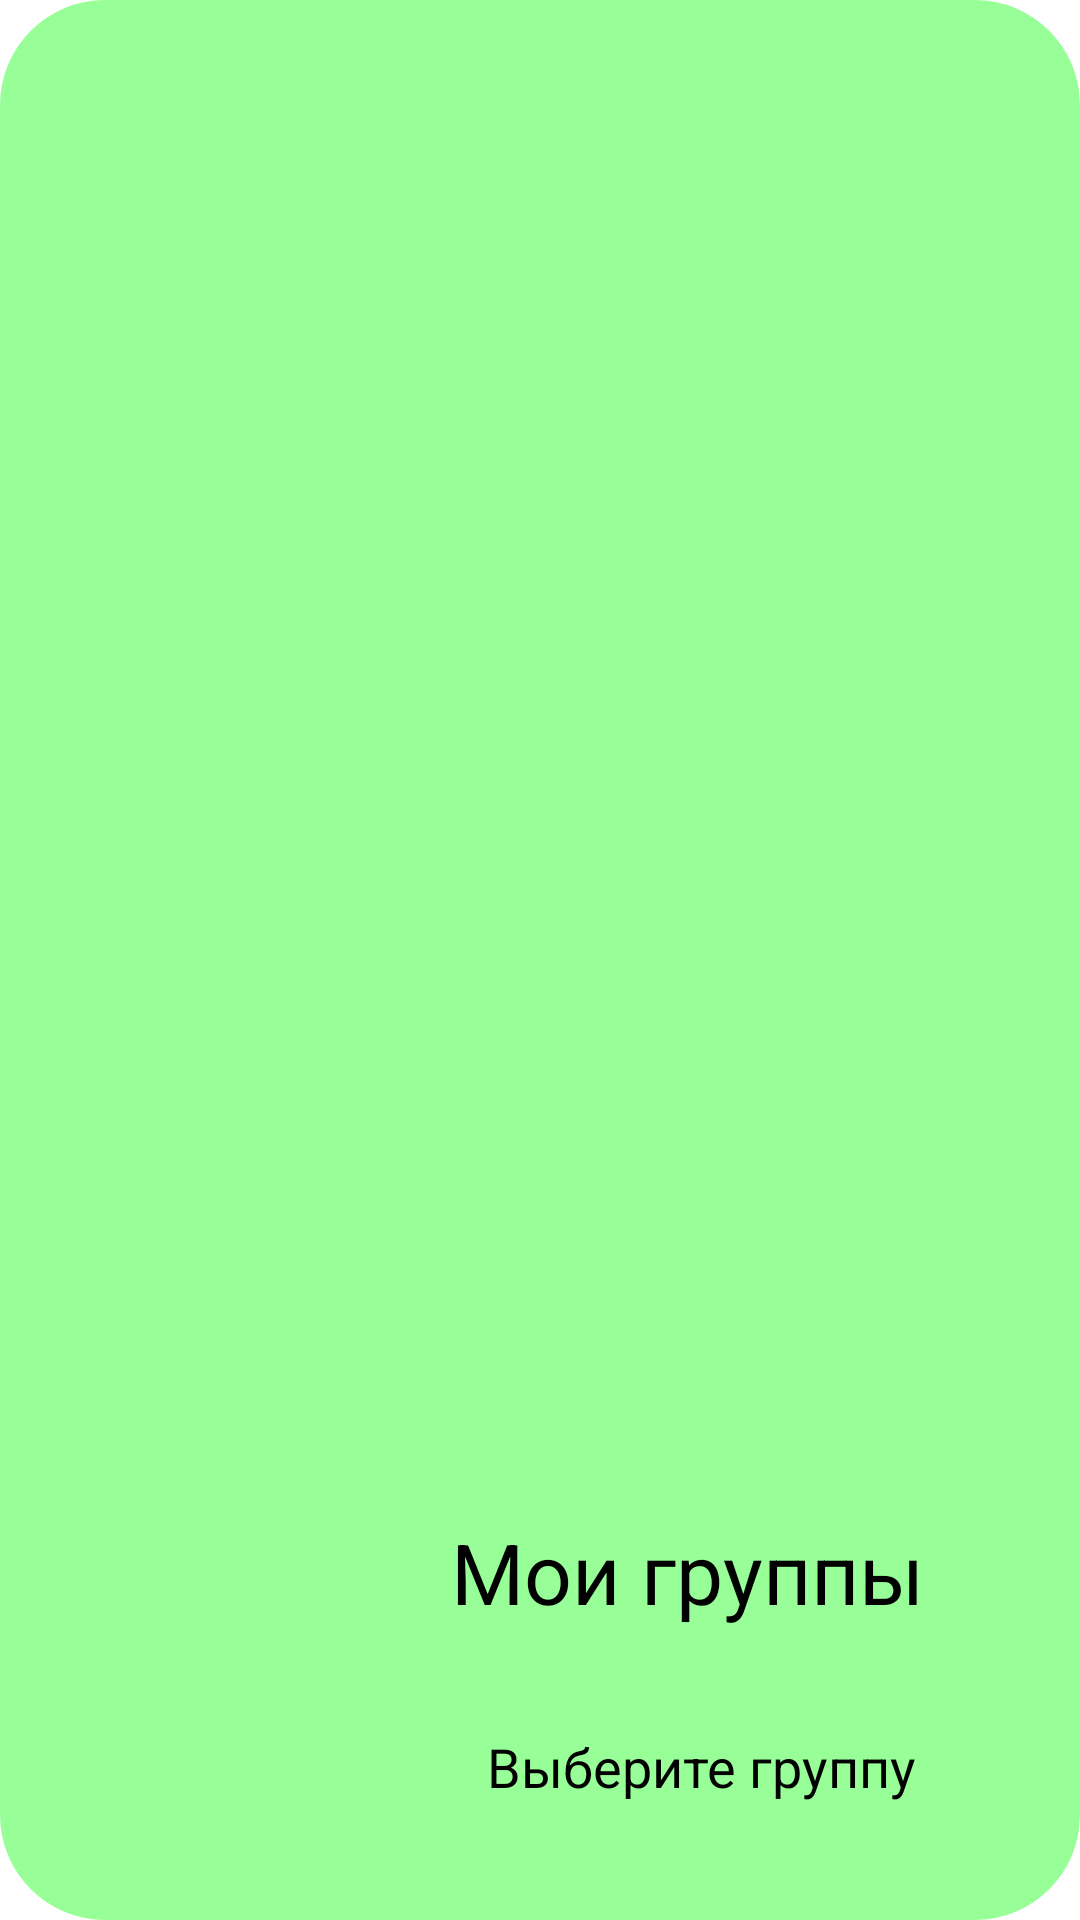

Layout XML and referenced resources for this Android screen:
<!-- AndroidManifest.xml: application theme AppTheme -->
<!-- res/layout/nav_header.xml -->
<?xml version="1.0" encoding="utf-8"?>
<androidx.constraintlayout.widget.ConstraintLayout xmlns:android="http://schemas.android.com/apk/res/android"
    xmlns:app="http://schemas.android.com/apk/res-auto"
    xmlns:tools="http://schemas.android.com/tools"
    android:id="@+id/linearLayout2"
    android:layout_width="match_parent"
    android:layout_height="192dp"
    android:background="@drawable/rounded_bg_groups"
    android:gravity="bottom"
    android:theme="@style/ThemeOverlay.AppCompat.Dark">

    <TextView
        android:id="@+id/textView"
        android:layout_width="259dp"
        android:layout_height="60dp"
        android:layout_marginBottom="12dp"
        android:background="@drawable/text_bg_conf"
        android:gravity="center"
        android:text="Мои группы"
        android:textColor="#000000"
        android:textSize="28sp"
        app:layout_constraintBottom_toTopOf="@+id/textView2"
        app:layout_constraintEnd_toEndOf="parent"
        app:layout_constraintHorizontal_bias="0.986"
        app:layout_constraintStart_toStartOf="parent" />

    <TextView
        android:id="@+id/textView2"
        android:layout_width="221dp"
        android:layout_height="46dp"
        android:layout_marginBottom="28dp"
        android:background="@drawable/text_bg_conf"
        android:gravity="center"
        android:text="Выберите группу"
        android:textColor="#000000"
        android:textSize="18sp"
        app:layout_constraintBottom_toBottomOf="parent"
        app:layout_constraintEnd_toEndOf="parent"
        app:layout_constraintHorizontal_bias="0.6"
        app:layout_constraintStart_toStartOf="@+id/textView" />
</androidx.constraintlayout.widget.ConstraintLayout>
<!-- resources referenced by this layout -->
<resources>
  <!-- drawable rounded_bg_groups (drawable) -->
  <shape xmlns:android="http://schemas.android.com/apk/res/android">
      <solid android:color="#98FF98"/>
      <corners android:radius="35dp"/>
  </shape>
  <style name="AppTheme" parent="Theme.MaterialComponents.DayNight.NoActionBar">
          <item name="colorPrimary">@color/mint</item>
          <item name="colorPrimaryDark">@color/gray</item>
          <item name="colorAccent">@color/mint</item>
          <item name="android:windowBackground">@drawable/background</item>
          <item name="android:textColorPrimary">@color/black</item>
          <item name="android:textColorSecondary">@color/gray</item>
          <item name="android:statusBarColor">@color/gray</item>
          <item name="android:navigationBarColor">@color/gray</item>
      </style>
  <color name="mint">#98FF98</color>
  <color name="gray">#808080</color>
  <!-- drawable background: png bitmap (drawable, 36712 bytes) -->
  <color name="black">#000000</color>
</resources>
